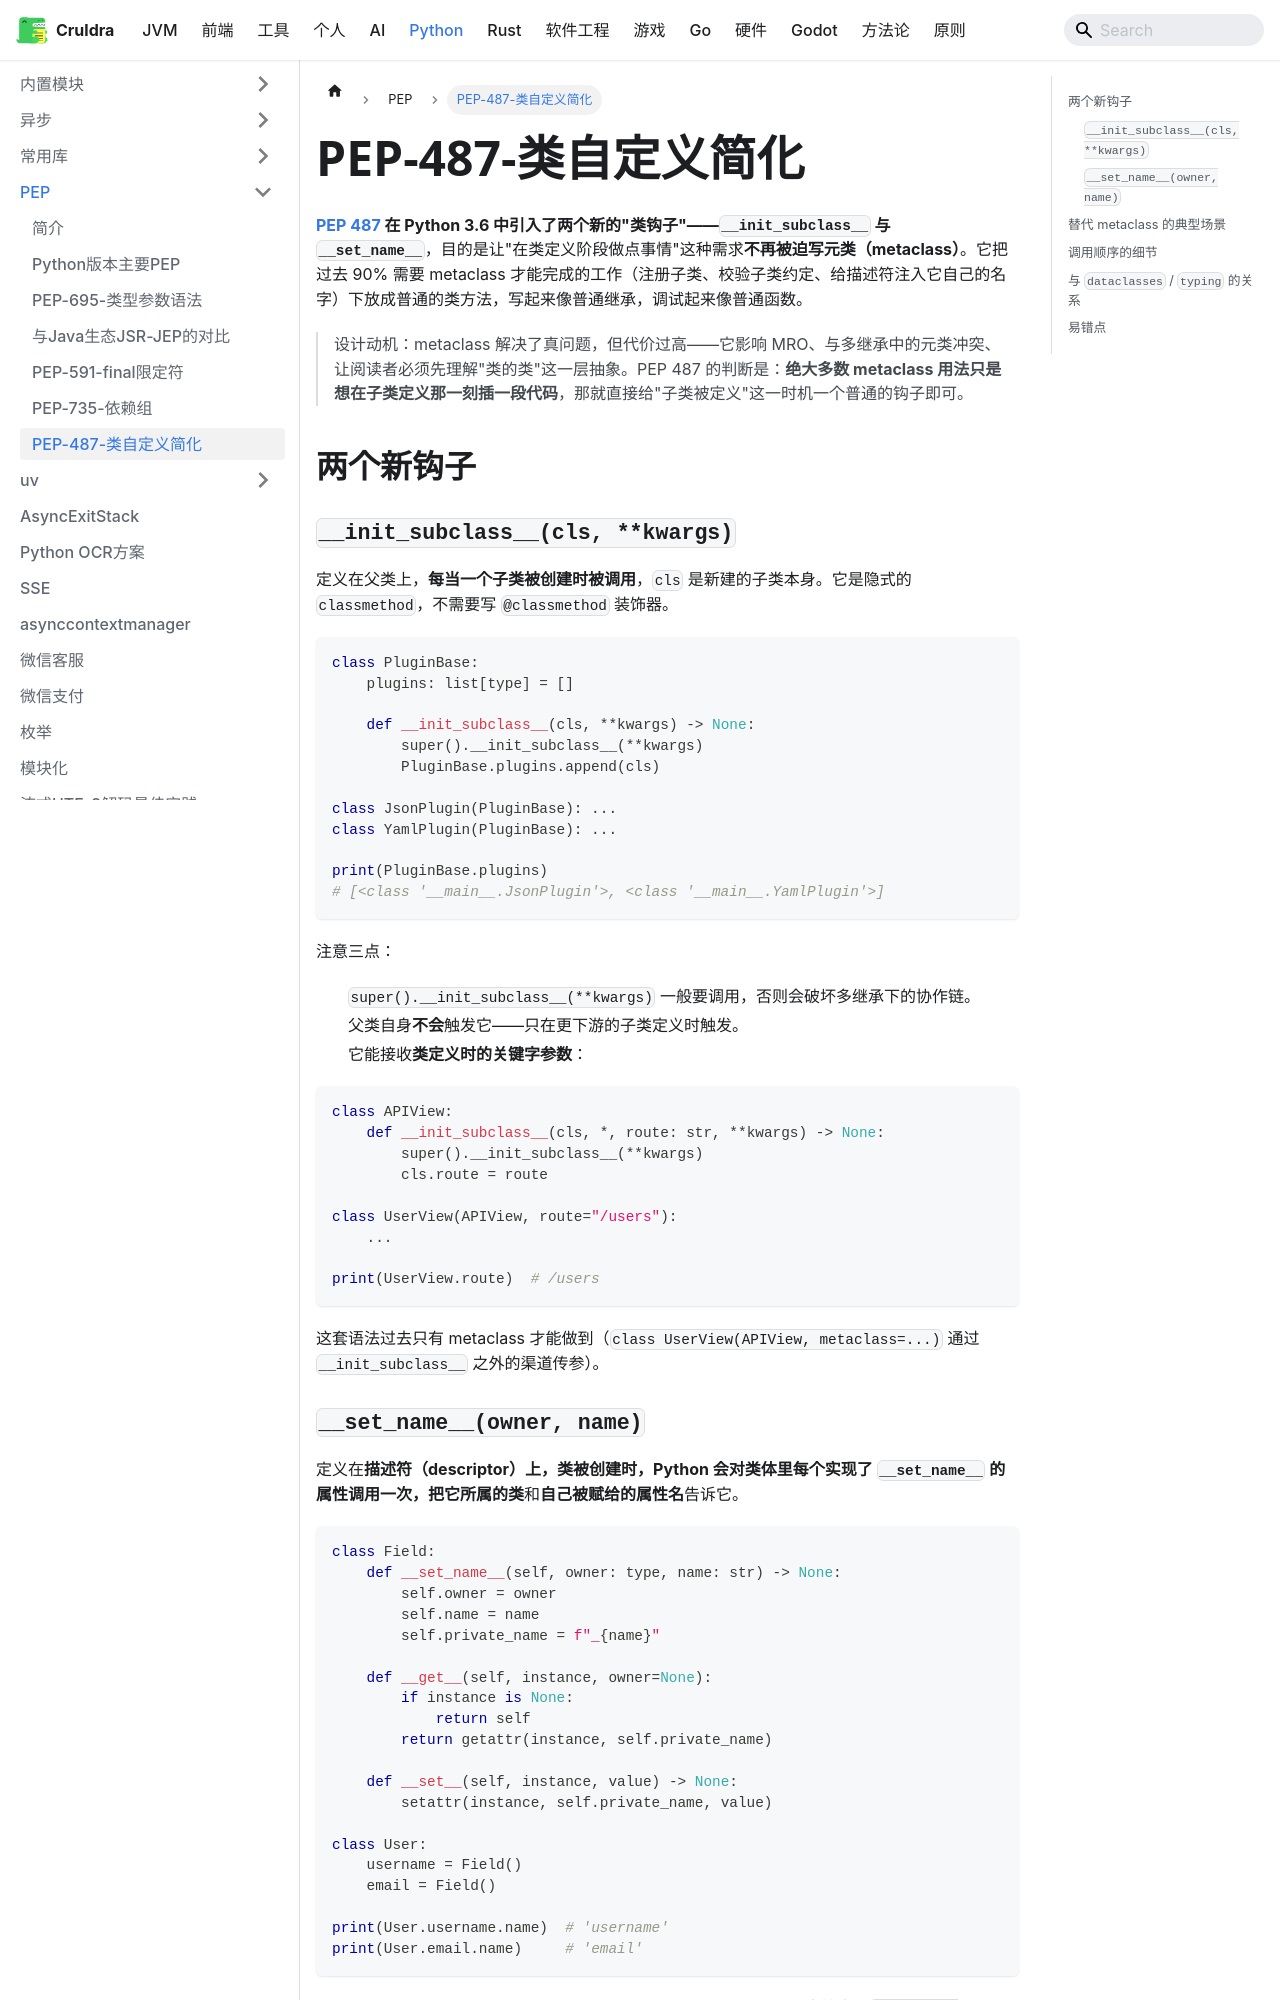

repository: cruldra/notes3 · page: docs/Python/PEP/PEP-487-类自定义简化.html · generator: docusaurus

---
sidebar_position: 7
---

**[PEP 487](https://peps.python.org/pep-0487/) 在 Python 3.6 中引入了两个新的"类钩子"——`__init_subclass__` 与 `__set_name__`**，目的是让"在类定义阶段做点事情"这种需求**不再被迫写元类（metaclass）**。它把过去 90% 需要 metaclass 才能完成的工作（注册子类、校验子类约定、给描述符注入它自己的名字）下放成普通的类方法，写起来像普通继承，调试起来像普通函数。

> 设计动机：metaclass 解决了真问题，但代价过高——它影响 MRO、与多继承中的元类冲突、让阅读者必须先理解"类的类"这一层抽象。PEP 487 的判断是：**绝大多数 metaclass 用法只是想在子类定义那一刻插一段代码**，那就直接给"子类被定义"这一时机一个普通的钩子即可。

## 两个新钩子

### `__init_subclass__(cls, **kwargs)`

定义在父类上，**每当一个子类被创建时被调用**，`cls` 是新建的子类本身。它是隐式的 `classmethod`，不需要写 `@classmethod` 装饰器。

```python
class PluginBase:
    plugins: list[type] = []

    def __init_subclass__(cls, **kwargs) -> None:
        super().__init_subclass__(**kwargs)
        PluginBase.plugins.append(cls)

class JsonPlugin(PluginBase): ...
class YamlPlugin(PluginBase): ...

print(PluginBase.plugins)
# [<class '__main__.JsonPlugin'>, <class '__main__.YamlPlugin'>]
```

注意三点：

- `super().__init_subclass__(**kwargs)` 一般要调用，否则会破坏多继承下的协作链。
- 父类自身**不会**触发它——只在更下游的子类定义时触发。
- 它能接收**类定义时的关键字参数**：

```python
class APIView:
    def __init_subclass__(cls, *, route: str, **kwargs) -> None:
        super().__init_subclass__(**kwargs)
        cls.route = route

class UserView(APIView, route="/users"):
    ...

print(UserView.route)  # /users
```

这套语法过去只有 metaclass 才能做到（`class UserView(APIView, metaclass=...)` 通过 `__init_subclass__` 之外的渠道传参）。
